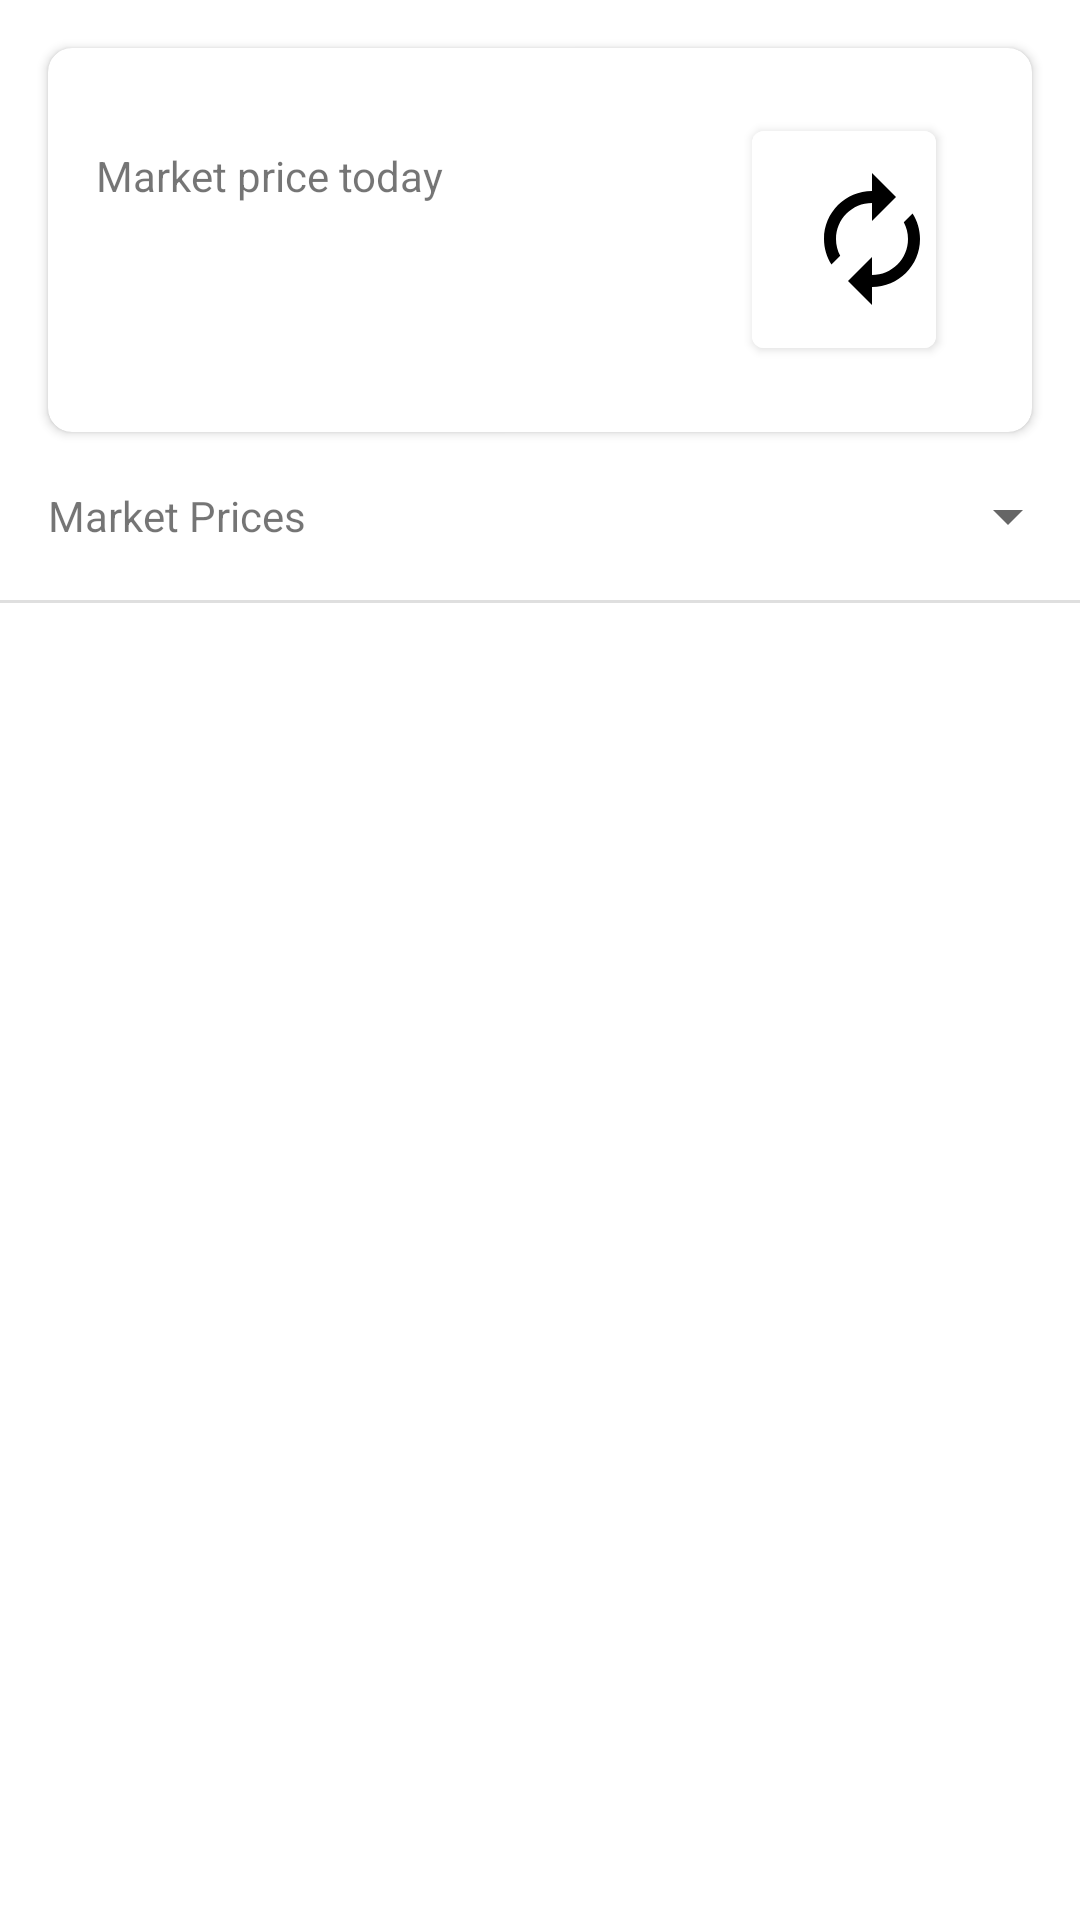

Produce the Android XML layout that renders to this screen, including the resource entries it uses.
<!-- AndroidManifest.xml: application theme Theme.Blockchain -->
<!-- res/layout/home_activity_layout.xml -->
<?xml version="1.0" encoding="utf-8"?>
<LinearLayout xmlns:android="http://schemas.android.com/apk/res/android"
    xmlns:app="http://schemas.android.com/apk/res-auto"
    xmlns:tools="http://schemas.android.com/tools"
    android:layout_width="match_parent"
    android:layout_height="match_parent"
    android:orientation="vertical"
    tools:context=".ui.HomeActivity">

    <androidx.cardview.widget.CardView
        android:layout_width="match_parent"
        android:layout_height="wrap_content"
        android:layout_margin="@dimen/spacing_medium"
        app:cardCornerRadius="@dimen/spacing_small"
        app:contentPadding="@dimen/spacing_medium">

        <LinearLayout
            android:layout_width="match_parent"
            android:layout_height="wrap_content"
            android:gravity="center_vertical"
            android:minHeight="@dimen/home_activity_stats_container_min_height"
            android:orientation="horizontal">

            <LinearLayout
                android:layout_width="0dp"
                android:layout_height="wrap_content"
                android:layout_marginEnd="@dimen/spacing_medium"
                android:layout_weight="2"
                android:orientation="vertical">

                <com.google.android.material.textview.MaterialTextView
                    android:layout_width="wrap_content"
                    android:layout_height="wrap_content"
                    android:text="@string/home_activity_tv_price_label" />

                <com.google.android.material.textview.MaterialTextView
                    android:id="@+id/home_activity_tv_price"
                    android:layout_width="wrap_content"
                    android:layout_height="wrap_content"
                    android:gravity="center"
                    android:textSize="32sp"
                    app:layout_constraintBottom_toBottomOf="parent"
                    app:layout_constraintLeft_toLeftOf="parent"
                    app:layout_constraintRight_toRightOf="parent"
                    app:layout_constraintTop_toTopOf="parent"
                    tools:text="$ 15.882,10" />

            </LinearLayout>

            <LinearLayout
                android:layout_width="0dp"
                android:layout_height="wrap_content"
                android:layout_weight="1"
                android:gravity="center_vertical"
                android:orientation="vertical">

                <com.google.android.material.button.MaterialButton
                    android:id="@+id/home_bt_update_price"
                    android:layout_width="wrap_content"
                    android:layout_height="wrap_content"
                    android:layout_marginHorizontal="@dimen/spacing_medium"
                    android:backgroundTint="@color/white"
                    android:lines="2"
                    app:icon="@drawable/ic_update"
                    app:iconTint="@color/black" />

                <ProgressBar
                    android:id="@+id/home_activity_pb_loading"
                    android:layout_width="wrap_content"
                    android:layout_height="@dimen/spacing_huge"
                    android:layout_gravity="center"
                    android:indeterminate="true"
                    android:visibility="gone" />

            </LinearLayout>

        </LinearLayout>

    </androidx.cardview.widget.CardView>

    <LinearLayout
        android:layout_width="match_parent"
        android:layout_height="wrap_content"
        android:layout_marginBottom="@dimen/spacing_medium"
        android:gravity="center_vertical"
        android:orientation="horizontal">

        <com.google.android.material.textview.MaterialTextView
            android:layout_width="match_parent"
            android:layout_height="wrap_content"
            android:layout_marginHorizontal="@dimen/spacing_medium"
            android:layout_weight="1"
            android:text="@string/home_activity_tv_chart_label" />

        <androidx.appcompat.widget.AppCompatSpinner
            android:id="@+id/home_activity_sp_timespan"
            android:layout_width="match_parent"
            android:layout_height="wrap_content"
            android:layout_weight="1" />

    </LinearLayout>

    <View
        android:layout_width="match_parent"
        android:layout_height="@dimen/spacing_micro"
        android:background="@color/gray" />

    <androidx.recyclerview.widget.RecyclerView
        android:id="@+id/home_activity_rv_chart"
        android:layout_width="match_parent"
        android:layout_height="wrap_content"
        tools:listitem="@layout/home_activity_chart_item_layout" />

</LinearLayout>
<!-- res/layout/home_activity_chart_item_layout.xml (included above) -->
<?xml version="1.0" encoding="utf-8"?>
<LinearLayout xmlns:android="http://schemas.android.com/apk/res/android"
    xmlns:tools="http://schemas.android.com/tools"
    android:layout_width="match_parent"
    android:layout_height="wrap_content"
    android:orientation="vertical">

    <LinearLayout
        android:layout_width="match_parent"
        android:layout_height="wrap_content"
        android:orientation="horizontal"
        android:paddingHorizontal="@dimen/spacing_medium"
        android:paddingVertical="@dimen/spacing_small">

        <com.google.android.material.textview.MaterialTextView
            android:id="@+id/home_activity_chart_item_tv_value"
            android:layout_width="match_parent"
            android:layout_height="wrap_content"
            android:layout_weight="1"
            tools:text="$ 1,800.00" />

        <com.google.android.material.textview.MaterialTextView
            android:id="@+id/home_activity_chart_item_tv_date"
            android:layout_width="match_parent"
            android:layout_height="wrap_content"
            android:layout_weight="1"
            tools:text="01/01/2020" />

    </LinearLayout>

    <View
        android:layout_width="match_parent"
        android:layout_height="@dimen/spacing_micro"
        android:background="@color/gray" />

</LinearLayout>
<!-- resources referenced by this layout -->
<resources>
  <color name="black">#FF000000</color>
  <color name="gray">#DFDFDF</color>
  <color name="white">#FFFFFFFF</color>
  <dimen name="home_activity_stats_container_min_height">96dp</dimen>
  <dimen name="spacing_huge">40dp</dimen>
  <dimen name="spacing_medium">16dp</dimen>
  <dimen name="spacing_micro">1dp</dimen>
  <dimen name="spacing_small">8dp</dimen>
  <!-- drawable ic_update (drawable) -->
  <vector xmlns:android="http://schemas.android.com/apk/res/android"
      android:width="48dp"
      android:height="48dp"
      android:viewportWidth="48"
      android:viewportHeight="48">
    <path
        android:fillColor="#FF000000"
        android:pathData="M24,12v6l8,-8 -8,-8v6c-8.84,0 -16,7.16 -16,16 0,3.14 0.92,6.05 2.48,8.52l2.92,-2.92c-0.89,-1.67 -1.4,-3.57 -1.4,-5.6 0,-6.63 5.37,-12 12,-12zM37.52,15.48l-2.92,2.92c0.89,1.67 1.4,3.57 1.4,5.6 0,6.63 -5.37,12 -12,12v-6l-8,8 8,8v-6c8.84,0 16,-7.16 16,-16 0,-3.14 -0.92,-6.05 -2.48,-8.52z"/>
  </vector>
  <string name="home_activity_tv_chart_label">Market Prices</string>
  <string name="home_activity_tv_price_label">Market price today</string>
  <style name="Theme.Blockchain" parent="Theme.MaterialComponents.DayNight.DarkActionBar">
          
          <item name="colorPrimary">@color/purple_500</item>
          <item name="colorPrimaryVariant">@color/purple_700</item>
          <item name="colorOnPrimary">@color/white</item>
          
          <item name="colorSecondary">@color/teal_200</item>
          <item name="colorSecondaryVariant">@color/teal_700</item>
          <item name="colorOnSecondary">@color/black</item>
          
          <item name="android:statusBarColor" tools:targetApi="l">?attr/colorPrimaryVariant</item>
          
      </style>
  <color name="purple_500">#FF6200EE</color>
  <color name="purple_700">#FF3700B3</color>
  <color name="teal_200">#FF03DAC5</color>
  <color name="teal_700">#FF018786</color>
</resources>
